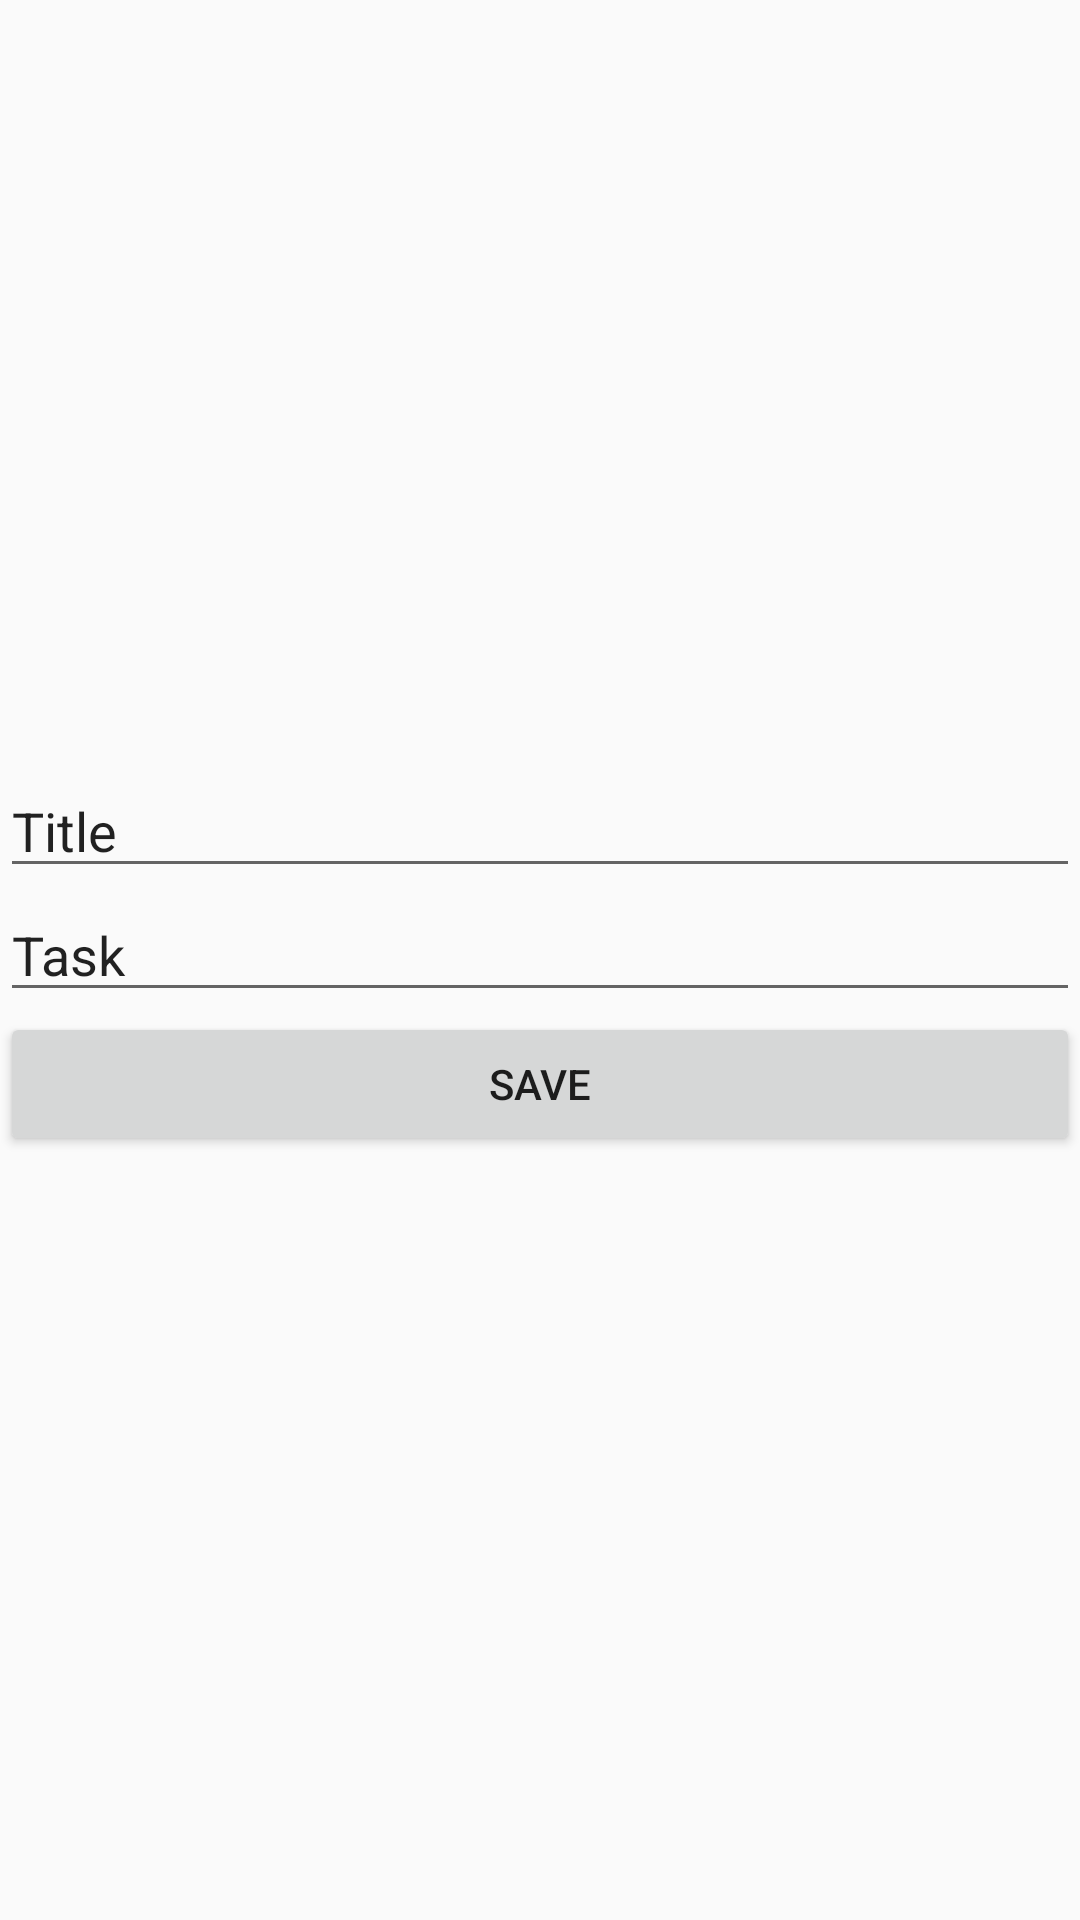

Layout XML and referenced resources for this Android screen:
<!-- AndroidManifest.xml: application theme ThemeWA -->
<!-- res/layout/fragment_task.xml -->
<?xml version="1.0" encoding="utf-8"?>
<LinearLayout xmlns:android="http://schemas.android.com/apk/res/android"
    android:layout_width="match_parent"
    android:layout_height="match_parent"
    android:gravity="center"
    android:orientation="vertical"
    android:background="?attr/layoutColor">

    <EditText
        android:id="@+id/etTaskTitle"
        android:layout_width="match_parent"
        android:layout_height="wrap_content"
        android:ems="10"
        android:inputType="textPersonName"
        android:text="Title" />

    <EditText
        android:id="@+id/etTaskDescription"
        android:layout_width="match_parent"
        android:layout_height="wrap_content"
        android:ems="10"
        android:inputType="textPersonName"
        android:text="Task" />

    <Button
        android:id="@+id/btnSave"
        android:layout_width="match_parent"
        android:layout_height="wrap_content"
        android:text="Save" />
</LinearLayout>
<!-- resources referenced by this layout -->
<resources>
  <style name="ThemeWA" parent="Theme.AppCompat.Light.NoActionBar">
          <item name="colorPrimary">@color/waPrimaryDark</item>
          <item name="colorPrimaryDark">@color/waPrimaryDark</item>
          <item name="tabBackgroundColor">@color/waPrimaryDark</item>
          <item name="toolbarBackgroundColor">@color/waPrimaryDark</item>
          <item name="textDarkColor">@color/waPrimaryDark</item>
          <item name="textTabColor">@color/waText</item>
          <item name="textWhiteColor">@color/textWhite</item>
          <item name="detailBackground">@color/detailBackgroud</item>
          <item name="imageTransparentOverlay">@color/waTransparent</item>
      </style>
  <color name="waPrimaryDark">#075e54</color>
  <color name="waText">#41a290</color>
  <color name="textWhite">#FFFAFAFA</color>
  <color name="detailBackgroud">#37000000</color>
  <color name="waTransparent">#8c128C7E</color>
</resources>
